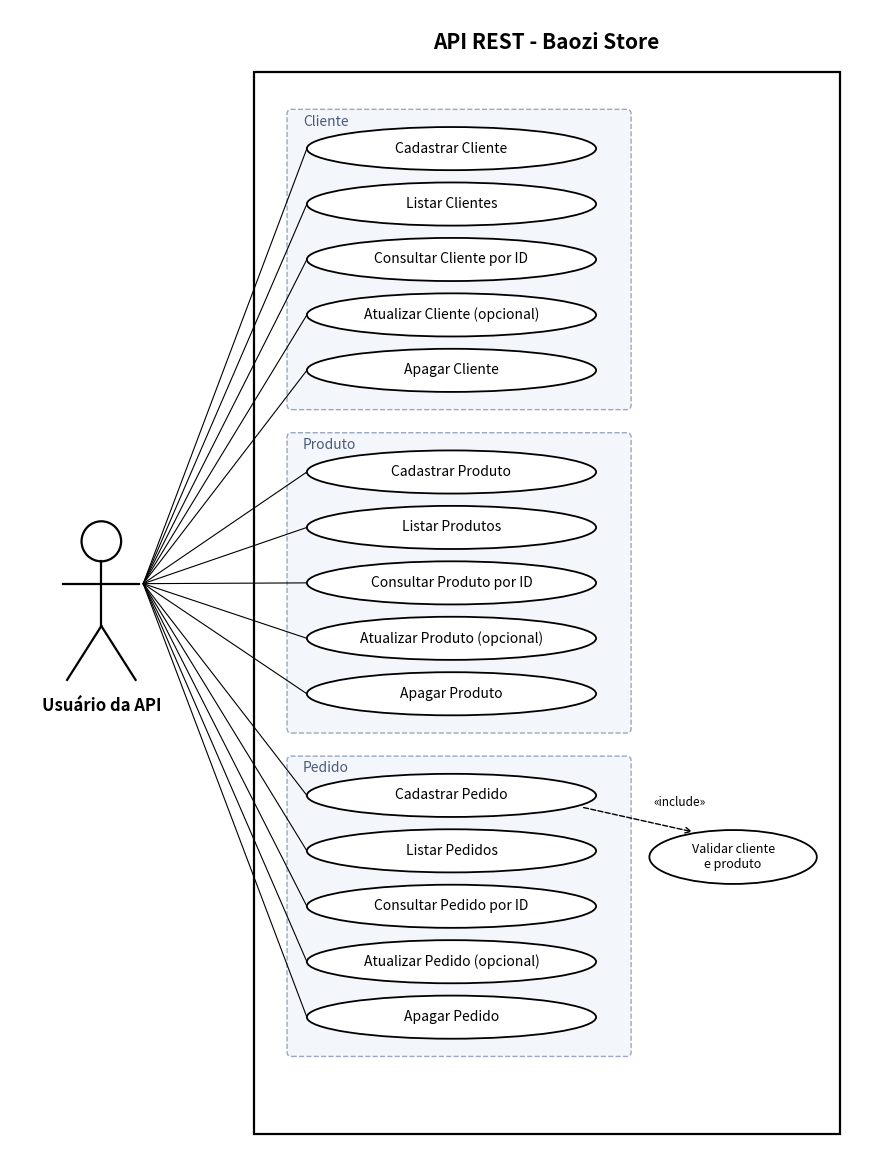

Write the Python code that produced this figure. (Note: this script raises an exception after producing the figure.)
"""Gera docs/diagrama-caso-de-uso.png (Diagrama de Caso de Uso UML da API Baozi Store)."""

from pathlib import Path

import matplotlib.pyplot as plt
from matplotlib.patches import Ellipse, FancyBboxPatch, Rectangle

ENTIDADES = ["Cliente", "Produto", "Pedido"]
ACOES = ["Cadastrar {}", "Listar {}s", "Consultar {} por ID", "Atualizar {} (opcional)", "Apagar {}"]

fig, ax = plt.subplots(figsize=(11, 15))
ax.set_xlim(0, 112)
ax.set_ylim(0, 150)
ax.axis("off")

# Limite do sistema
ax.add_patch(Rectangle((32, 4), 77, 138, fill=False, lw=1.6))
ax.text(70.5, 145, "API REST - Baozi Store", ha="center", fontsize=15, weight="bold")

# Ator (boneco UML)
ax_x, ax_y = 12, 72
ax.add_patch(plt.Circle((ax_x, ax_y + 9), 2.6, fill=False, lw=1.6))
ax.plot([ax_x, ax_x], [ax_y + 6.4, ax_y - 2], color="black", lw=1.6)
ax.plot([ax_x - 5, ax_x + 5], [ax_y + 3.5, ax_y + 3.5], color="black", lw=1.6)
ax.plot([ax_x, ax_x - 4.5], [ax_y - 2, ax_y - 9], color="black", lw=1.6)
ax.plot([ax_x, ax_x + 4.5], [ax_y - 2, ax_y - 9], color="black", lw=1.6)
ax.text(ax_x, ax_y - 13, "Usuário da API", ha="center", fontsize=12, weight="bold")

uc_x, uc_w, uc_h = 58, 38, 5.6
passo = 7.2
y = 132
for entidade in ENTIDADES:
    # Agrupamento visual por entidade
    topo, base = y + 4.5, y - 4 * passo - 4.5
    ax.add_patch(FancyBboxPatch((37, base), 44, topo - base, boxstyle="round,pad=0.6",
                                fill=True, fc="#f3f6fb", ec="#9aa8c0", lw=1, ls="--"))
    ax.text(38.5, topo - 1.5, entidade, fontsize=10, style="italic", color="#4a5a78")

    for acao in ACOES:
        nome = acao.format(entidade)
        ax.add_patch(Ellipse((uc_x, y), uc_w, uc_h, fill=True, fc="white", ec="black", lw=1.3))
        ax.text(uc_x, y, nome, ha="center", va="center", fontsize=10)
        ax.plot([ax_x + 5.5, uc_x - uc_w / 2], [ax_y + 3.5, y], color="black", lw=0.8)

        if nome == "Cadastrar Pedido":
            # <<include>>: o cadastro de pedido valida se cliente e produto existem
            vx, vy = 95, y - 8
            ax.add_patch(Ellipse((vx, vy), 22, 7, fill=True, fc="white", ec="black", lw=1.3))
            ax.text(vx, vy, "Validar cliente\ne produto", ha="center", va="center", fontsize=9)
            ax.annotate("", xy=(vx - 5, vy + 3.2), xytext=(uc_x + uc_w / 2 - 2, y - 1.5),
                        arrowprops=dict(arrowstyle="->", ls="--", lw=1))
            ax.text(88, y - 1.4, "«include»", fontsize=8.5, ha="center")

        y -= passo
    y -= 6

saida = Path(__file__).with_name("diagrama-caso-de-uso.png")
fig.savefig(saida, dpi=160, bbox_inches="tight", facecolor="white")
print(saida)
